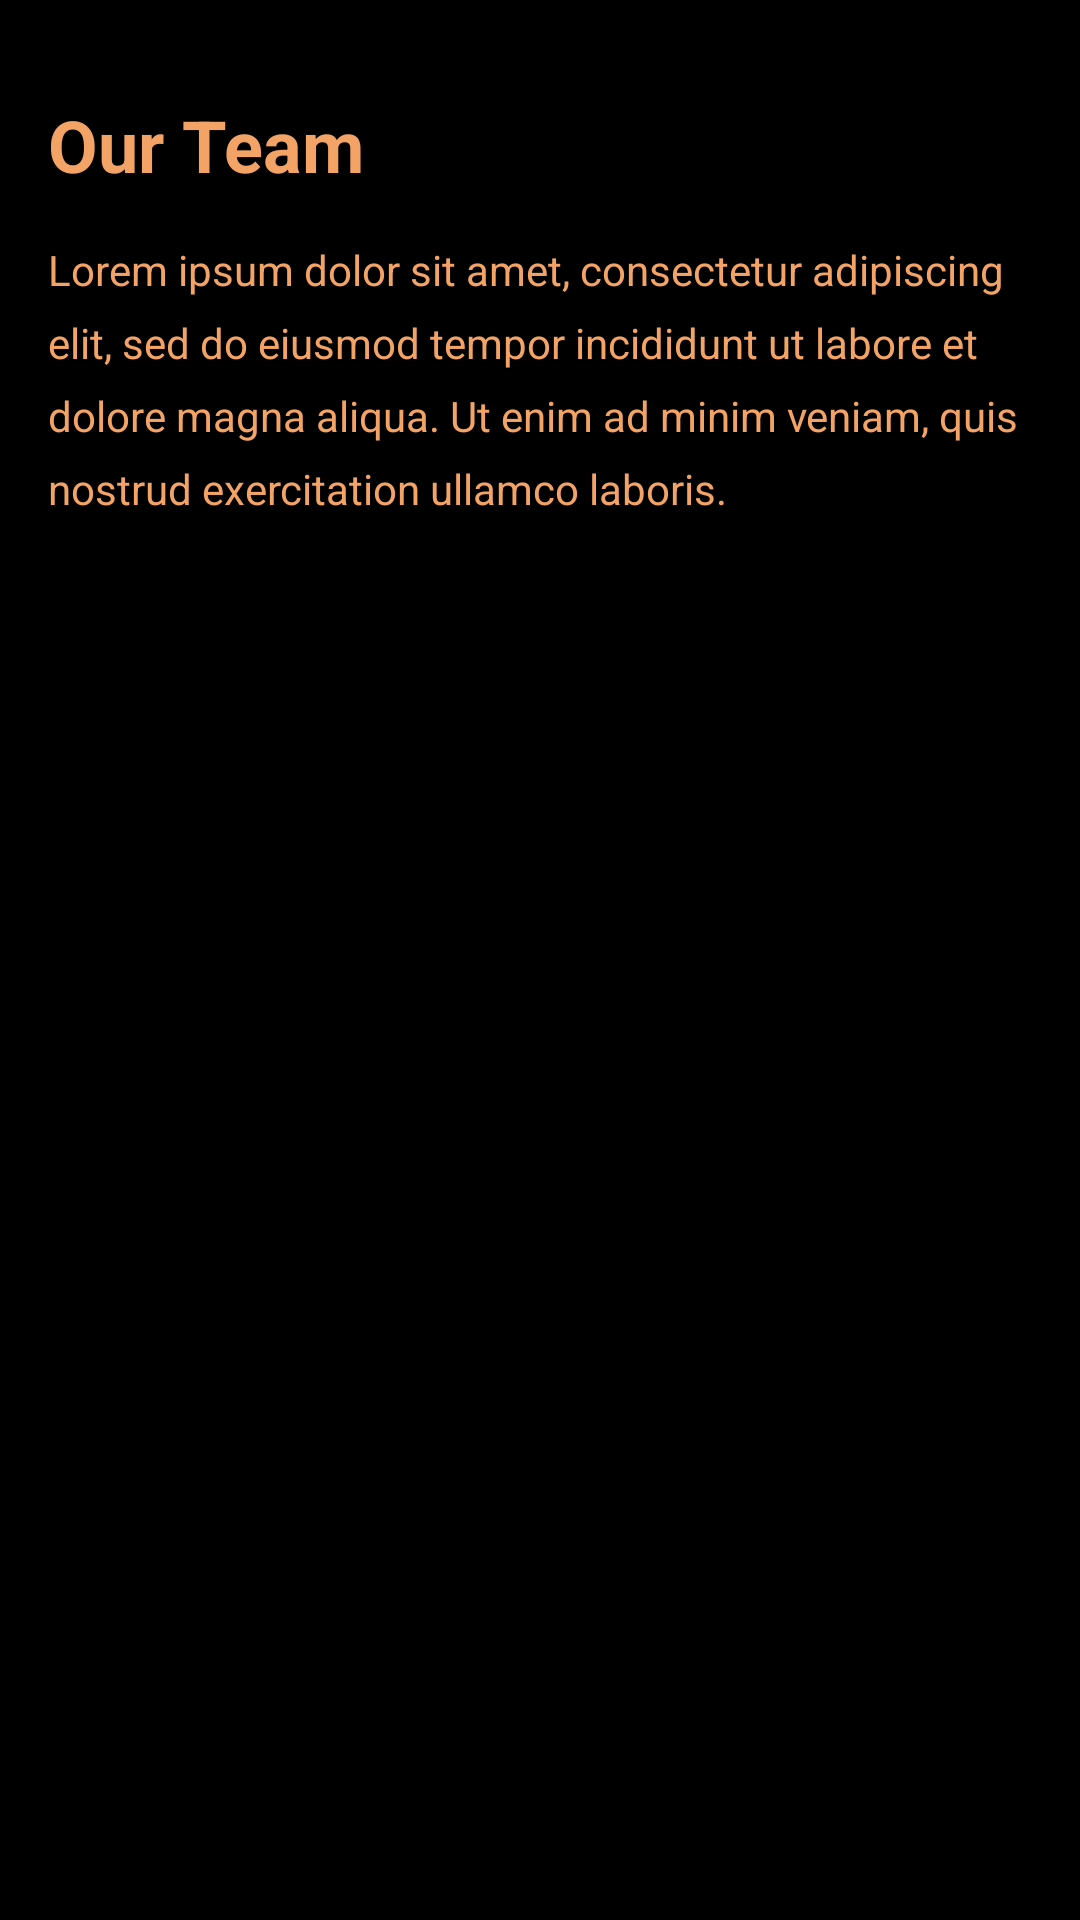

Layout XML and referenced resources for this Android screen:
<!-- AndroidManifest.xml: application theme AppTheme -->
<!-- res/layout/fragment_team.xml -->
<?xml version="1.0" encoding="utf-8"?>
<androidx.constraintlayout.widget.ConstraintLayout
    xmlns:android="http://schemas.android.com/apk/res/android"
    xmlns:app="http://schemas.android.com/apk/res-auto"
    xmlns:tools="http://schemas.android.com/tools"
    android:layout_width="match_parent"
    android:layout_height="match_parent"
    tools:context=".team.TeamFragment"
    android:background="@color/background_dark"
    >


    <TextView
        android:id="@+id/textView5"
        android:layout_width="wrap_content"
        android:layout_height="wrap_content"
        android:layout_marginStart="16dp"
        android:layout_marginLeft="16dp"
        android:layout_marginTop="32dp"
        android:text="Our Team"
        android:textSize="24sp"
        android:textStyle="bold"
        android:textColor="@color/colorPrimary"
        app:layout_constraintStart_toStartOf="parent"
        app:layout_constraintTop_toTopOf="parent" />

    <TextView
        android:id="@+id/textView10"
        android:layout_width="0dp"
        android:layout_height="wrap_content"
        android:layout_marginStart="16dp"
        android:layout_marginLeft="16dp"
        android:layout_marginTop="16dp"
        android:layout_marginEnd="16dp"
        android:layout_marginRight="16dp"
        android:lineSpacingExtra="8sp"
        android:textColor="@color/colorPrimary"
        android:text="@string/lorem_text2"
        app:layout_constraintEnd_toEndOf="parent"
        app:layout_constraintStart_toStartOf="parent"
        app:layout_constraintTop_toBottomOf="@+id/textView5" />

    <androidx.recyclerview.widget.RecyclerView
        android:id="@+id/rv_team"
        android:layout_width="0dp"
        android:layout_height="0dp"
        android:layout_marginStart="16dp"
        android:layout_marginLeft="16dp"
        android:layout_marginTop="16dp"
        android:layout_marginEnd="16dp"
        android:layout_marginRight="16dp"
        android:layout_marginBottom="8dp"
        app:layout_constraintBottom_toBottomOf="parent"
        app:layout_constraintEnd_toEndOf="parent"
        app:layout_constraintStart_toStartOf="parent"
        app:layout_constraintTop_toBottomOf="@+id/textView10" />
</androidx.constraintlayout.widget.ConstraintLayout>
<!-- resources referenced by this layout -->
<resources>
  <color name="background_dark">#000000</color>
  <color name="colorPrimary">#f2a365</color>
  <string name="lorem_text2">Lorem ipsum dolor sit amet, consectetur adipiscing elit, sed do eiusmod tempor incididunt ut labore et dolore magna aliqua. Ut enim ad minim veniam, quis nostrud exercitation ullamco laboris.</string>
  <style name="AppTheme" parent="Theme.AppCompat.Light.DarkActionBar">
          
          <item name="colorPrimary">@color/colorPrimary</item>
          <item name="colorPrimaryDark">@color/background_dark</item>
          <item name="colorAccent">@color/colorAccent</item>
      </style>
  <color name="colorAccent">#D81B60</color>
</resources>
